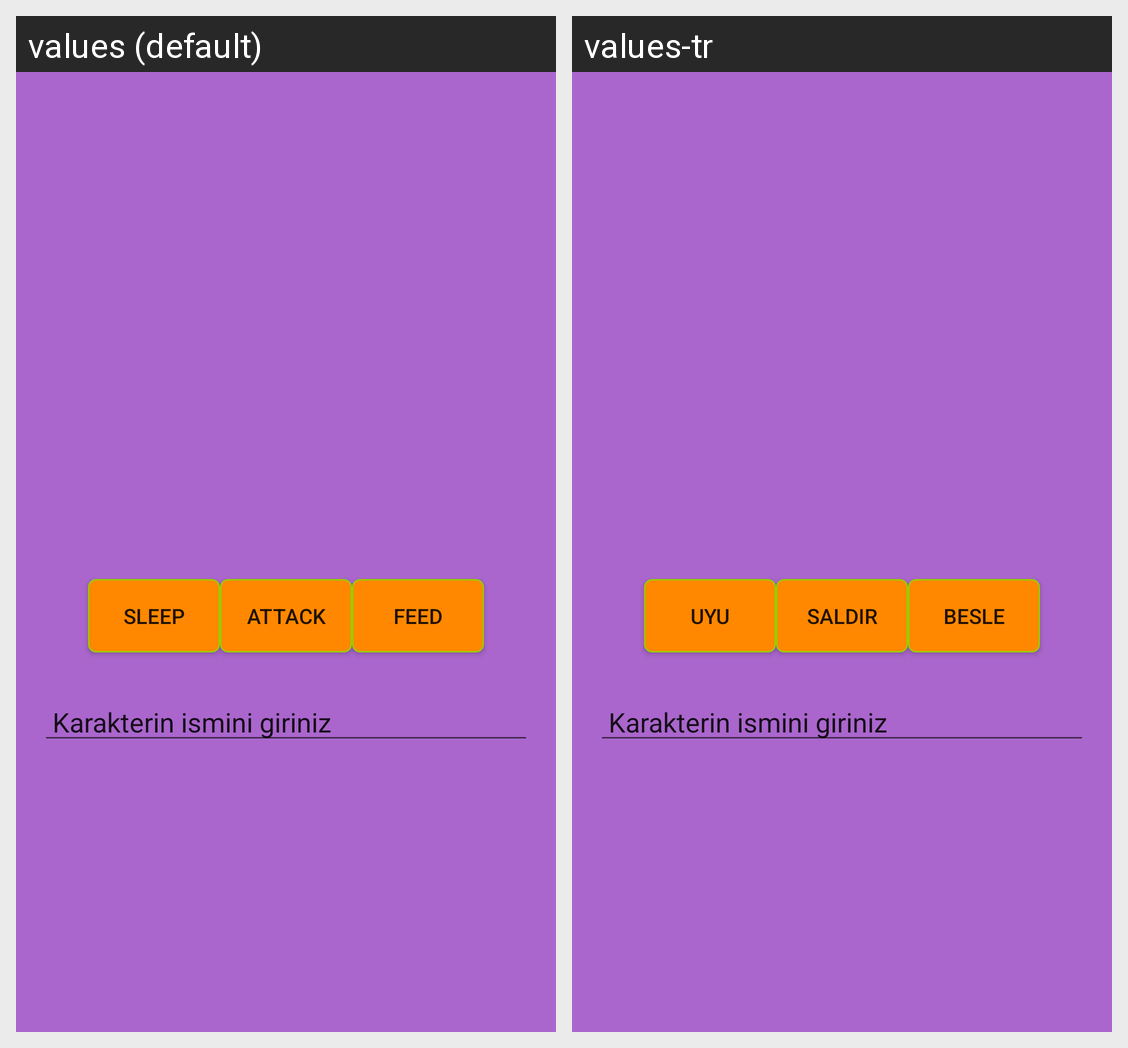

The same Android screen rendered under two of its app's locales, left to right. List the strings drawn on it with the default value and each locale's translation.
Android screen res/layout/activity_main.xml rendered under 2 locales, left to right: values (default), values-tr. Device: Nexus 5 (rendered at 1080×1920; each locale shown at half size, 540×960, under a caption strip naming it); theme AppTheme.
Strings drawn on this screen, with the default value and each locale's value (text and hints the layout hard-codes, and strings that could not be matched under every locale, appear in the picture but are not listed):

uyu
  values: sleep
  values-tr: uyu

yemekye
  values: feed
  values-tr: besle
